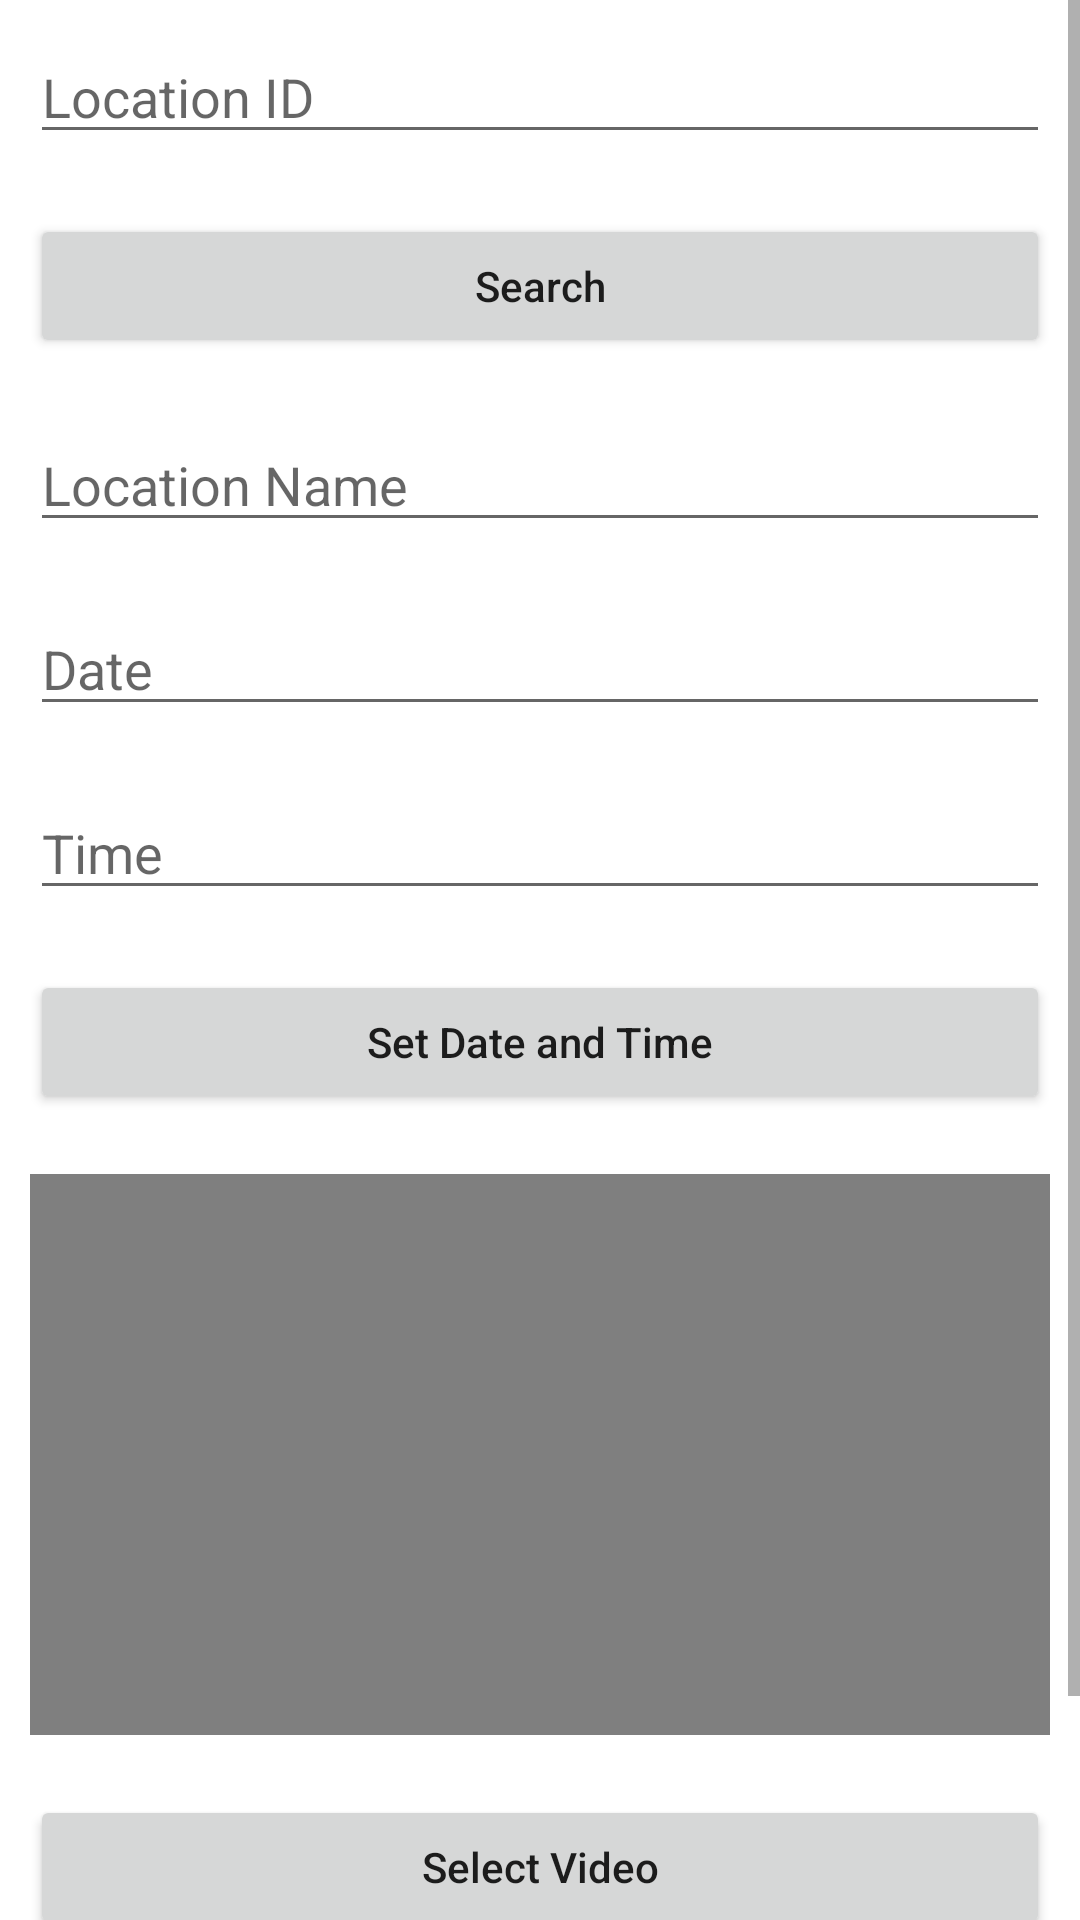

This screen was rendered from an Android layout file. Write that file and the resources it references.
<!-- AndroidManifest.xml: application theme Theme.TrafficHeatmap -->
<!-- res/layout/activity_videoupload.xml -->
<ScrollView xmlns:android="http://schemas.android.com/apk/res/android"
    xmlns:app="http://schemas.android.com/apk/res-auto"
    xmlns:tools="http://schemas.android.com/tools"
    android:layout_width="match_parent"
    android:layout_height="wrap_content">
<LinearLayout
    android:layout_width="match_parent"
    android:layout_height="match_parent"
    android:orientation="vertical"
    tools:context=".videoupload">

    <EditText
        android:id="@+id/LocationID"
        android:layout_width="match_parent"
        android:layout_height="wrap_content"
        android:layout_margin="10dp"
        android:hint="Location ID" />

    <Button
        android:id="@+id/search"
        android:layout_width="match_parent"
        android:layout_height="wrap_content"
        android:layout_margin="10dp"
        android:text="Search"
        android:textAllCaps="false" />


    <EditText
        android:id="@+id/LocationName"
        android:layout_width="match_parent"
        android:layout_height="wrap_content"
        android:layout_margin="10dp"
        android:hint="Location Name" />


    <EditText
        android:id="@+id/Date"
        android:layout_width="match_parent"
        android:layout_height="wrap_content"
        android:layout_margin="10dp"
        android:hint="Date" />

    <EditText
        android:id="@+id/Time"
        android:layout_width="match_parent"
        android:layout_height="wrap_content"
        android:layout_margin="10dp"
        android:hint="Time" />

    <Button
        android:id="@+id/settime"
        android:layout_width="match_parent"
        android:layout_height="wrap_content"
        android:layout_margin="10dp"
        android:text="Set Date and Time"
        android:textAllCaps="false" />


    <VideoView
        android:id="@+id/videoView"
        android:layout_width="wrap_content"
        android:layout_height="187dp"
        android:layout_margin="10dp" />

    <Button
        android:id="@+id/SelectVideo"
        android:layout_width="match_parent"
        android:layout_height="wrap_content"
        android:layout_margin="10dp"
        android:text="Select Video"
        android:textAllCaps="false" />

    <Button
        android:id="@+id/AddVideo"
        android:layout_width="match_parent"
        android:layout_height="wrap_content"
        android:layout_margin="10dp"
        android:text="Save Video"
        android:textAllCaps="false" />

</LinearLayout>
</ScrollView>
<!-- resources referenced by this layout -->
<resources>
  <style name="Theme.TrafficHeatmap" parent="Theme.MaterialComponents.DayNight.DarkActionBar">
          
          <item name="colorPrimary">@color/purple_500</item>
          <item name="colorPrimaryVariant">@color/purple_700</item>
          <item name="colorOnPrimary">@color/white</item>
          
          <item name="colorSecondary">@color/teal_200</item>
          <item name="colorSecondaryVariant">@color/teal_700</item>
          <item name="colorOnSecondary">@color/black</item>
          
          <item name="android:statusBarColor" tools:targetApi="l">?attr/colorPrimaryVariant</item>
          
      </style>
  <color name="purple_500">#2962ff</color>
  <color name="purple_700">#001399</color>
  <color name="white">#FFFFFFFF</color>
  <color name="teal_200">#FF03DAC5</color>
  <color name="teal_700">#FF018786</color>
  <color name="black">#FF000000</color>
</resources>
